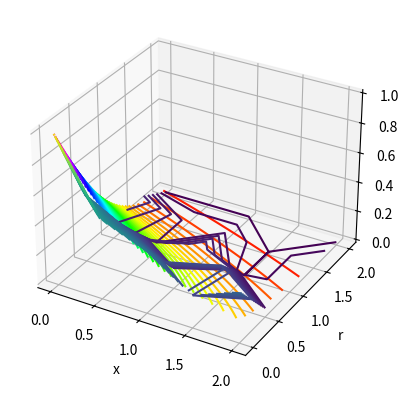

Source code (Python):
import numpy as np
import matplotlib.pyplot as plt
from matplotlib import cm



PROBS = [[1.0,0.52,0.4,0.2,0.32],[0.44,0.28,0.12,0.24,0.04],[0.08,0.04,0.12,0.0,0.04],[0.12,0.04,0.04,0.0,0.04],[0.0,0.0,0.0,0.0,0.0]]

epsilon = 1

trialX = np.linspace(0,2,5)
trialR = np.linspace(0,2,5)

TX, TR = np.meshgrid(trialX, trialR)


def P(lam,x,r):
    return np.exp(-np.sqrt(lam)*((r**2)/2 + r*epsilon)) * np.exp(-np.sqrt(lam)*x)


errs = []

x = np.linspace(0, 2, 100)
r = np.linspace(0, 2, 200)
    

X, R = np.meshgrid(x, r)
Z = np.empty((200,100))
for i in range(Z.shape[0]):
    for j in range(Z.shape[1]):
        Z[i][j] = P(1,x[j],r[i])

    
fig = plt.figure()
ax = plt.axes(projection='3d')
ax.contour3D(X, R, Z, 50, cmap=cm.hsv)
ax.contour3D(TX,TR,PROBS,50,cmap=cm.viridis)
ax.set_xlabel('x')
ax.set_ylabel('r')
ax.set_zlabel('Pi')
#ax.set_title('L(l,x) 2D case, a = 5, b = 20, r = 5')
plt.show()
    
errorSum = 0
for i in range(len(trialR)):
    for j in range(len(trialX)):
        errorSum += abs(PROBS[i][j] - P(1,trialX[j],trialR[i]))
print(errorSum)

